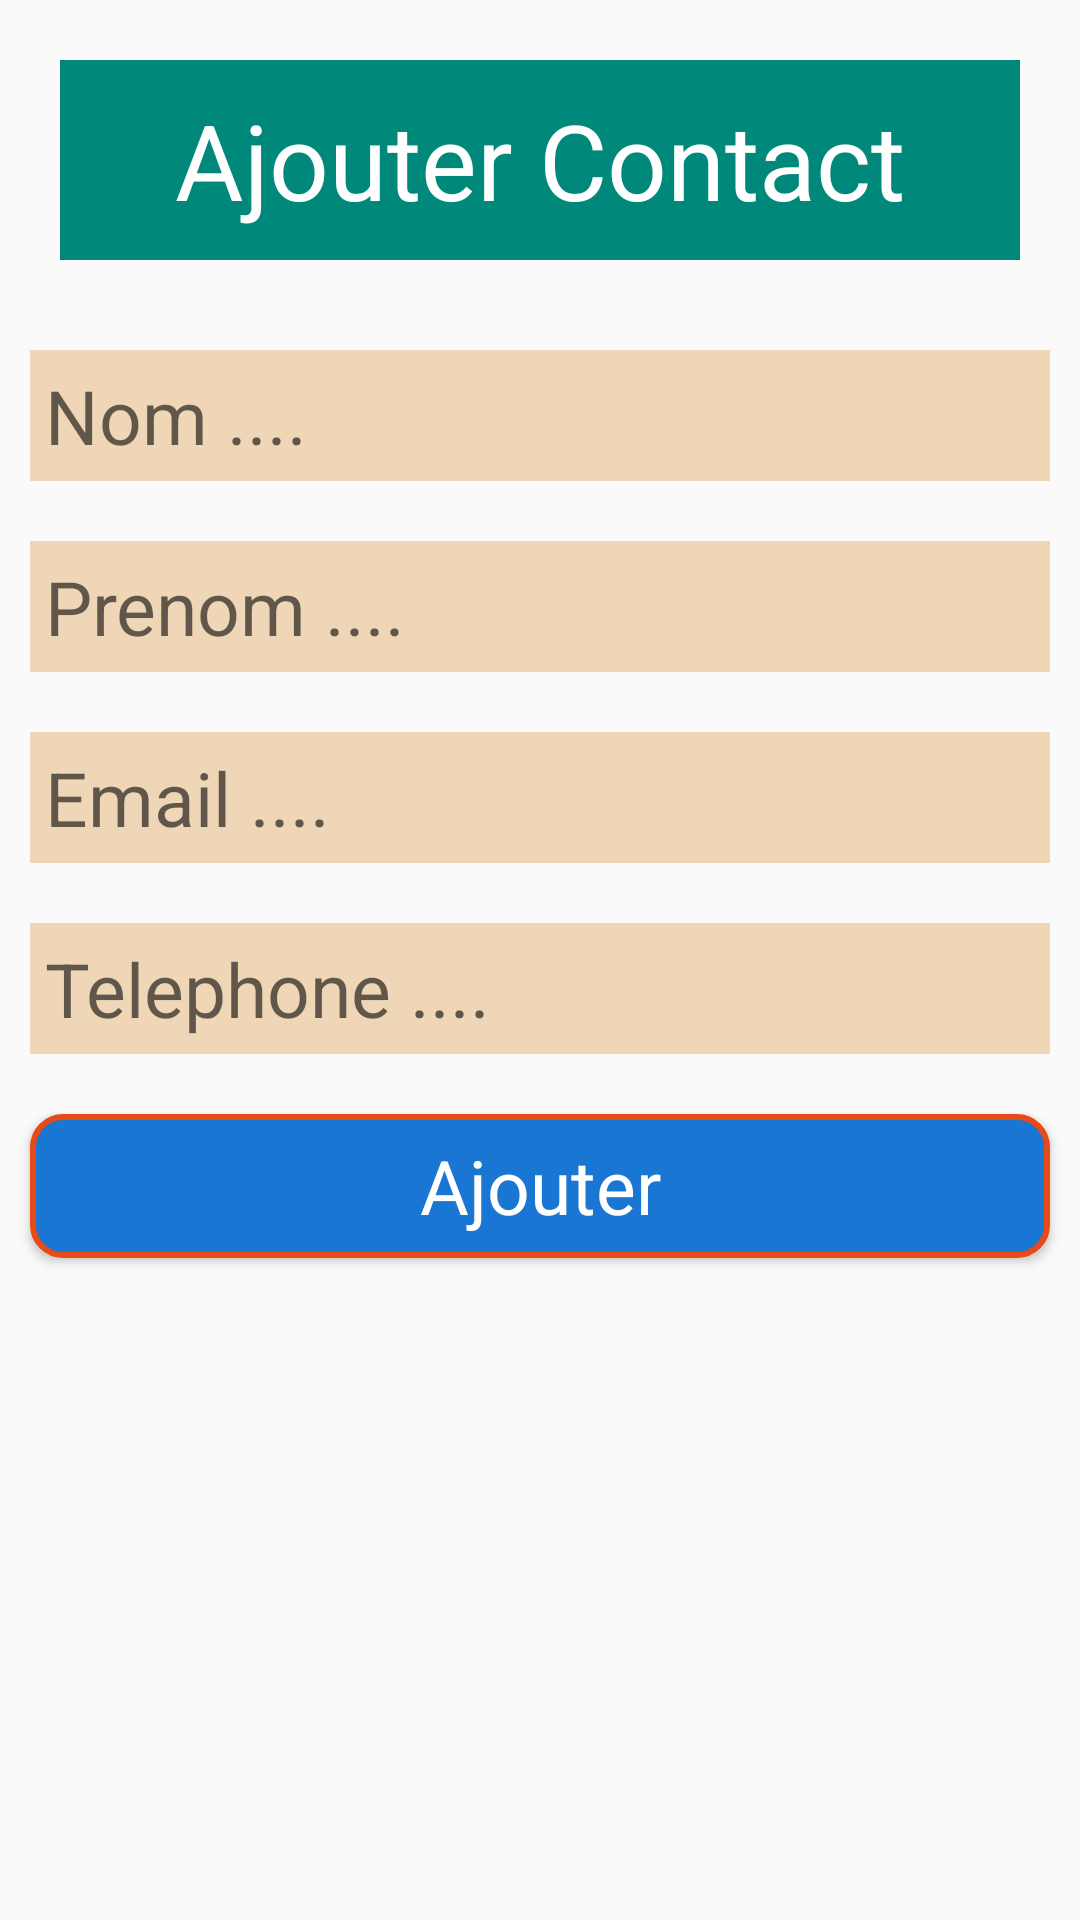

This screen was rendered from an Android layout file. Write that file and the resources it references.
<!-- AndroidManifest.xml: application theme Theme.ExSqllite -->
<!-- res/layout/activity_add_contact.xml -->
<?xml version="1.0" encoding="utf-8"?>
<LinearLayout xmlns:android="http://schemas.android.com/apk/res/android"
    xmlns:app="http://schemas.android.com/apk/res-auto"
    xmlns:tools="http://schemas.android.com/tools"
    android:layout_width="match_parent"
    android:layout_height="match_parent"
    android:orientation="vertical"
    tools:context=".AddContact">

    <TextView
        style="@style/titre"
        android:text="@string/titremenu3" />

    <EditText
        android:id="@+id/enom"
        style="@style/zonesaisie"
        android:hint="Nom ...." />

    <EditText
        android:id="@+id/eprenom"
        style="@style/zonesaisie"
        android:hint="Prenom ...." />

    <EditText
        android:id="@+id/eemail"
        style="@style/zonesaisie"
        android:hint="Email ...." />

    <EditText
        android:id="@+id/etel"
        style="@style/zonesaisie"
        android:hint="Telephone ...." />

    <Button
        style="@style/btnMenu"
        android:onClick="ajouterContact"
        android:text="Ajouter" />

</LinearLayout>
<!-- resources referenced by this layout -->
<resources>
  <string name="titremenu3">Ajouter Contact</string>
  <style name="btnMenu" parent="android:Widget.Button">
          <item name="android:layout_width">match_parent</item>
          <item name="android:layout_height">wrap_content</item>
          <item name="android:layout_margin">10dp</item>
          <item name="android:textSize">25sp</item>
          <item name="android:padding">5sp</item>
          <item name="android:background">@drawable/forme</item>
          <item name="android:textColor">#fff</item>
      </style>
  <style name="titre" parent="android:Widget.TextView">
          <item name="android:layout_width">match_parent</item>
          <item name="android:layout_height">wrap_content</item>
          <item name="android:layout_margin">20dp</item>
          <item name="android:textSize">35sp</item>
          <item name="android:padding">10sp</item>
          <item name="android:background">#00897B</item>
          <item name="android:textColor">#fff</item>
          <item name="android:gravity">center</item>
      </style>
  <style name="zonesaisie" parent="android:Widget.EditText">
          <item name="android:layout_width">match_parent</item>
          <item name="android:layout_height">wrap_content</item>
          <item name="android:layout_margin">10dp</item>
          <item name="android:textSize">25sp</item>
          <item name="android:padding">5sp</item>
          <item name="android:background">#EFD6B7</item>
      </style>
  <style name="Theme.ExSqllite" parent="Theme.AppCompat.Light.NoActionBar">
          
          <item name="colorPrimary">@color/purple_500</item>
          <item name="colorPrimaryVariant">@color/purple_700</item>
          <item name="colorOnPrimary">@color/white</item>
          
          <item name="colorSecondary">@color/teal_200</item>
          <item name="colorSecondaryVariant">@color/teal_700</item>
          <item name="colorOnSecondary">@color/black</item>
          
          <item name="android:statusBarColor" tools:targetApi="l">?attr/colorPrimaryVariant</item>
          
      </style>
  <!-- drawable forme (drawable) -->
  <?xml version="1.0" encoding="utf-8"?>
  <shape xmlns:android="http://schemas.android.com/apk/res/android">
  
      <solid android:color="#1976D2"/>
      <corners android:radius="10dp"/>
      <stroke android:width="2dp" android:color="#E64A19"/>
  
  </shape>
  <!-- not gathered from this repository: default colours our renderer supplied (Android Studio template values) -->
  <color name="purple_500">#FF6200EE</color>
  <color name="purple_700">#FF3700B3</color>
  <color name="teal_200">#FF03DAC5</color>
  <color name="teal_700">#FF018786</color>
  <color name="black">#FF000000</color>
  <color name="white">#FFFFFFFF</color>
</resources>
